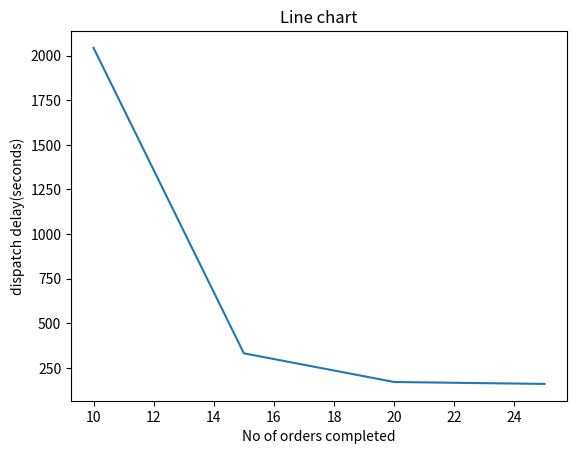

Reproduce this figure in Python.
import matplotlib.pyplot as plt

x = [10, 15, 20, 25]
y = [2043.91,331.32,170.48,159.70]


plt.plot(x,y)
plt.title("Line chart")
plt.ylabel("dispatch delay(seconds)")
plt.xlabel("No of orders completed")
plt.show()